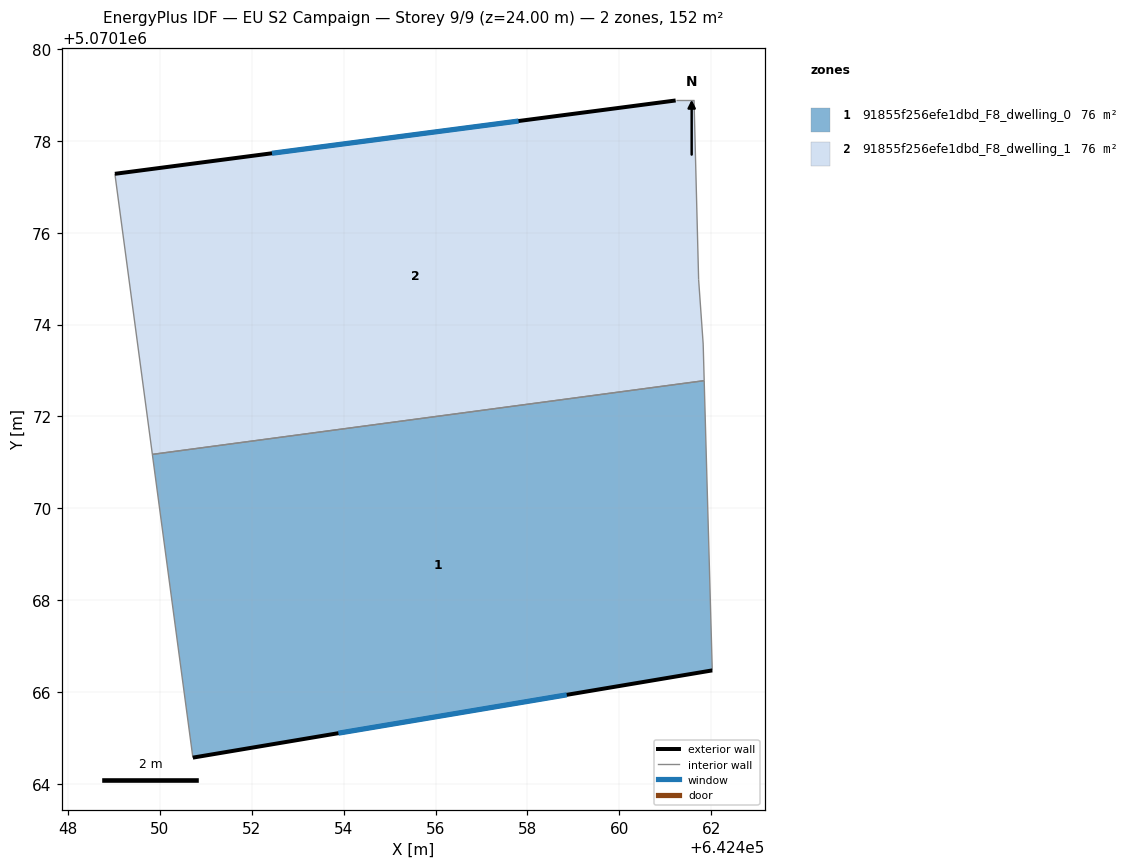
=== STOREY PLAN SPEC (per zone: floor XY polygon, exterior-wall plan segments, windows/doors) ===
zone 1: 91855f256efe1dbd_F8_dwelling_0  (76.2 m²)
  floor: (642461.85, 5070172.78) (642462.03, 5070166.47) (642450.72, 5070164.57) (642449.83, 5070171.17)
  exterior wall: (642450.72, 5070164.57) – (642462.03, 5070166.47)  [11.5 m]
    window: (642453.89, 5070165.10) – (642458.86, 5070165.94)  [6.6 m²]
  interior walls: 3
zone 2: 91855f256efe1dbd_F8_dwelling_1  (76.2 m²)
  floor: (642461.63, 5070178.88) (642461.73, 5070174.98) (642461.83, 5070173.58) (642461.85, 5070172.78) (642449.83, 5070171.17) (642449.02, 5070177.28) (642461.23, 5070178.88)
  exterior wall: (642461.23, 5070178.88) – (642449.02, 5070177.28)  [12.3 m]
    window: (642457.81, 5070178.43) – (642452.44, 5070177.73)  [7.1 m²]
  interior walls: 6

=== DERIVED (storey summary) ===
Building: EU S2 Campaign
Storey: 9 of 9  (floor level z = 24.00 m)
Storey gross floor area: 152.4 m²
Zones on this storey: 2
  - 91855f256efe1dbd_F8_dwelling_0: floor 76.2 m²; exterior wall 11.5 m (34.4 m²); 1 window(s) 6.6 m²; WWR 19.3%
  - 91855f256efe1dbd_F8_dwelling_1: floor 76.2 m²; exterior wall 12.3 m (36.9 m²); 1 window(s) 7.1 m²; WWR 19.3%
Zone adjacency (shared interzone walls):
  - 91855f256efe1dbd_F8_dwelling_0 ↔ 91855f256efe1dbd_F8_dwelling_1